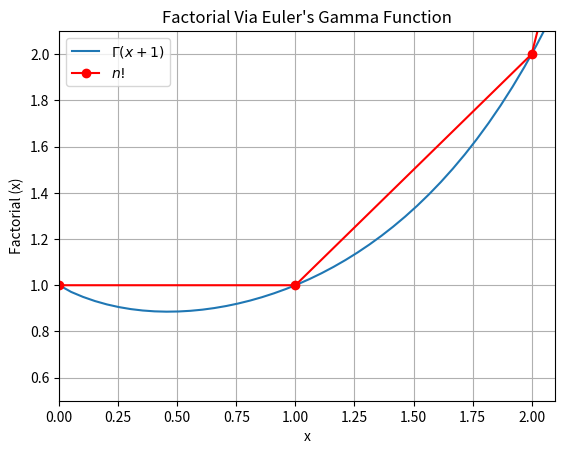

Write the Python code that produced this figure.
# plot_euler_gamma.ipynb
# Cell 1

import matplotlib.pyplot as plt
import numpy as np

%matplotlib widget


def factorial_recursive(n):
    if n == 0:
        return 1
    else:
        return int(n) * factorial_recursive(n - 1)


def f(x, s):
    try:
        return np.power(x, s - 1) * np.exp(-x)
    except ZeroDivisionError:
        return 0


def simpsons_rule(f, s, a, b, intervals):
    dx = (b - a) / intervals
    area = f(a, s) + f(b, s)
    for i in range(1, int(intervals)):
        area += f(a + i * dx, s) * (2 * (i % 2 + 1))
    return dx / 3 * area


def euler_gamma(s):
    return simpsons_rule(f, s, 0, 1e3, 1e5)


def factorial_gamma(x):
    return np.round(euler_gamma(x + 1), 5)


def plot(ax, zoom):
    xa = np.linspace(0, 5, 100)

    ax.plot(xa, factorial_gamma(xa), label=r"$\Gamma \left( x + 1 \right)$")

    n = [factorial_recursive(i) for i in range(6)]

    ax.plot(range(len(n)), n, color="red", marker="o", label="$n!$")

    ax.set_title("Factorial Via Euler's Gamma Function")
    ax.set_xlabel("x")
    ax.set_ylabel("Factorial (x)")
    ax.grid()
    ax.legend(loc="best")

    ax.set_xlim(0, 5.1)

    if zoom:
        ax.set_xlim(0, 2.1)
        ax.set_ylim(0.5, 2.1)


def plot_euler_gamma(zoom=False):
    plt.close("all")
    fig = plt.figure(" ")
    gs = fig.add_gridspec(1, 1)
    ax = fig.add_subplot(gs[0, 0])
    plot(ax, zoom)
    plt.show()


plot_euler_gamma()

# Cell 2

plot_euler_gamma(zoom=True)